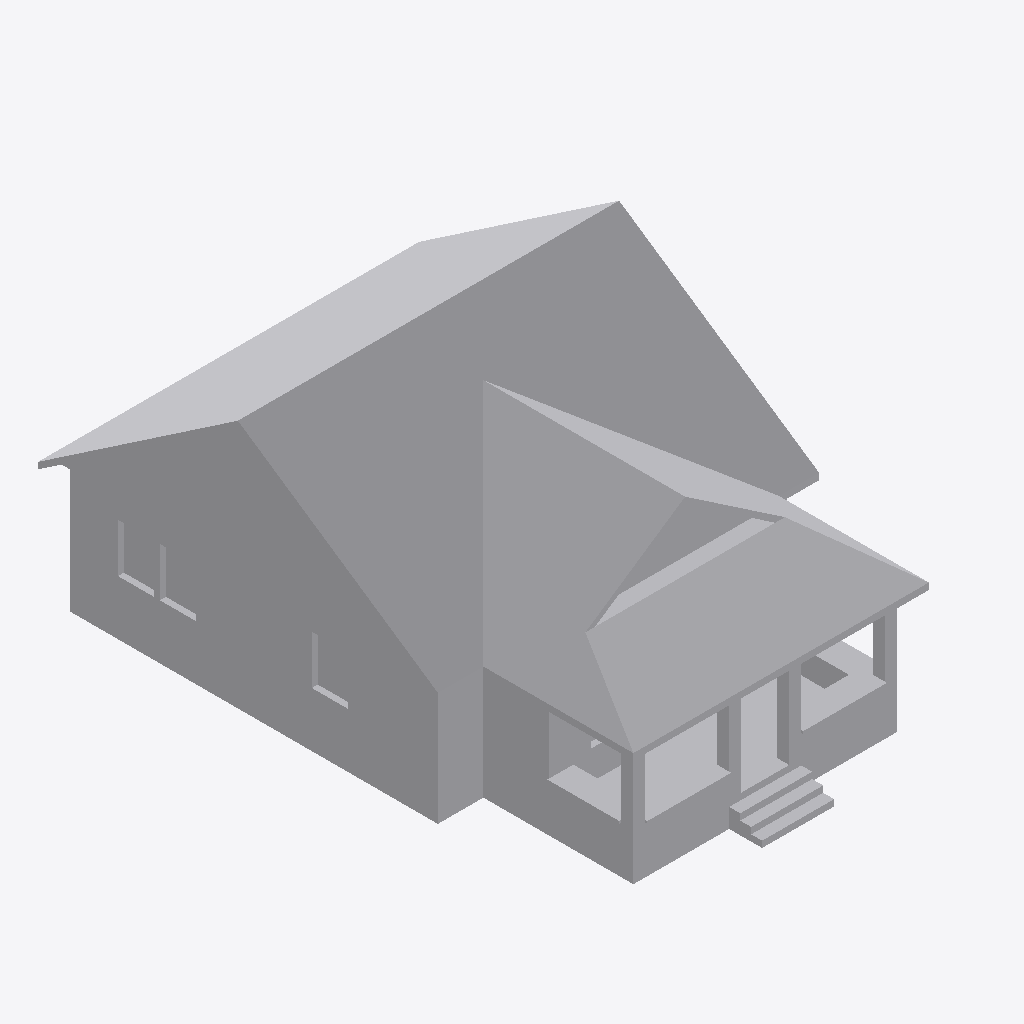
Isometric view of an IFC building model (IFC-SPF (STEP), schema IFC4, length unit metre), seen from the south-west, elements coloured by IFC class: 3 other elements (light grey).
Extent 9.7 m × 14.4 m × 6.7 m (x, y, z). Elements (3): 3 IfcBuildingElementProxy.

HEADER;
FILE_DESCRIPTION(('ViewDefinition [ReferenceView_V1.2]','ExchangeRequirement [Any]'),'2;1');
FILE_NAME('test house.ifc','2026-03-07T18:35:51',('Unknown'),('Trimble Inc.'),'TrimBimToIFC rel. 4.0.2','Trimble Inc. - SketchUp - 2025.0','IFC4 model');
FILE_SCHEMA(('IFC4'));
ENDSEC;
DATA;
#32=IFCPROJECT('0000000000000000000001',#5,'Undefined',$,$,$,$,(#31),#25);
#33=IFCSITE('0000000000000000000002',#5,$,$,$,$,$,$,.ELEMENT.,$,$,$,$,$);
#205=IFCBUILDINGELEMENTPROXY('1Re_aYNqU0HRalAjXrpTYv',#5,'BT_DR_E#2',$,$,#35,#204,$,$);
#241=IFCBUILDINGELEMENTPROXY('2VbUljBGJfHumbiavKAxQc',#5,'Union',$,$,#213,#240,$,$);
#236=IFCBUILDINGELEMENTPROXY('3qrybSDsFIGBCk4D8NdlR7',#5,'Union',$,$,#213,#235,$,$);
ENDSEC;
